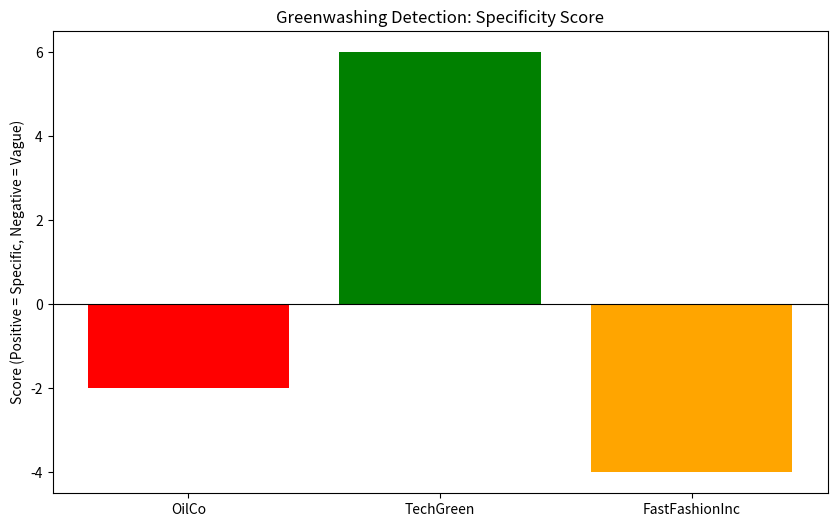

Recreate this plot in Python.
import pandas as pd
import matplotlib.pyplot as plt
import re

# Mock Data: Simulated Earnings Call Segments
transcripts = [
    {
        "company": "OilCo",
        "text": "We are committed to Net Zero by 2050. However, current market dynamics require us to expand production in the Permian basin to ensure energy security. We are exploring carbon capture technologies, but costs remain high. Our safety record is strong."
    },
    {
        "company": "TechGreen",
        "text": "We have achieved 100% renewable energy for our data centers. Our diversity initiatives have increased female leadership by 15% YoY. We are auditing our supply chain for human rights compliance and have severed ties with non-compliant vendors."
    },
    {
        "company": "FastFashionInc",
        "text": "We love the planet. Sustainability is in our DNA. We are launching a green collection. We care about people. Our board is thinking about climate change constantly. It is great."
    }
]

df = pd.DataFrame(transcripts)

esg_keywords = {
    'E': ['carbon', 'net zero', 'renewable', 'energy', 'climate', 'planet', 'green'],
    'S': ['diversity', 'safety', 'human rights', 'labor', 'community', 'people'],
    'G': ['board', 'audit', 'compliance', 'shareholder', 'governance']
}

def count_keywords(text, category):
    count = 0
    for word in esg_keywords[category]:
        count += len(re.findall(r'\b' + word + r'\b', text.lower()))
    return count

# Apply counting
for cat in ['E', 'S', 'G']:
    df[f'{cat}_Score'] = df['text'].apply(lambda x: count_keywords(x, cat))

print(df[['company', 'E_Score', 'S_Score', 'G_Score']])

specific_terms = ['achieved', 'increased', 'auditing', 'severed', 'YoY', '%']
vague_terms = ['committed to', 'exploring', 'thinking about', 'DNA', 'love', 'care']

def specificity_score(text):
    specific = sum([1 for word in specific_terms if word in text])
    vague = sum([1 for word in vague_terms if word in text])
    return specific - vague

df['Specificity'] = df['text'].apply(specificity_score)

# Visualize
plt.figure(figsize=(10, 6))
plt.bar(df['company'], df['Specificity'], color=['red', 'green', 'orange'])
plt.title('Greenwashing Detection: Specificity Score')
plt.ylabel('Score (Positive = Specific, Negative = Vague)')
plt.axhline(0, color='black', linewidth=0.8)
plt.show()